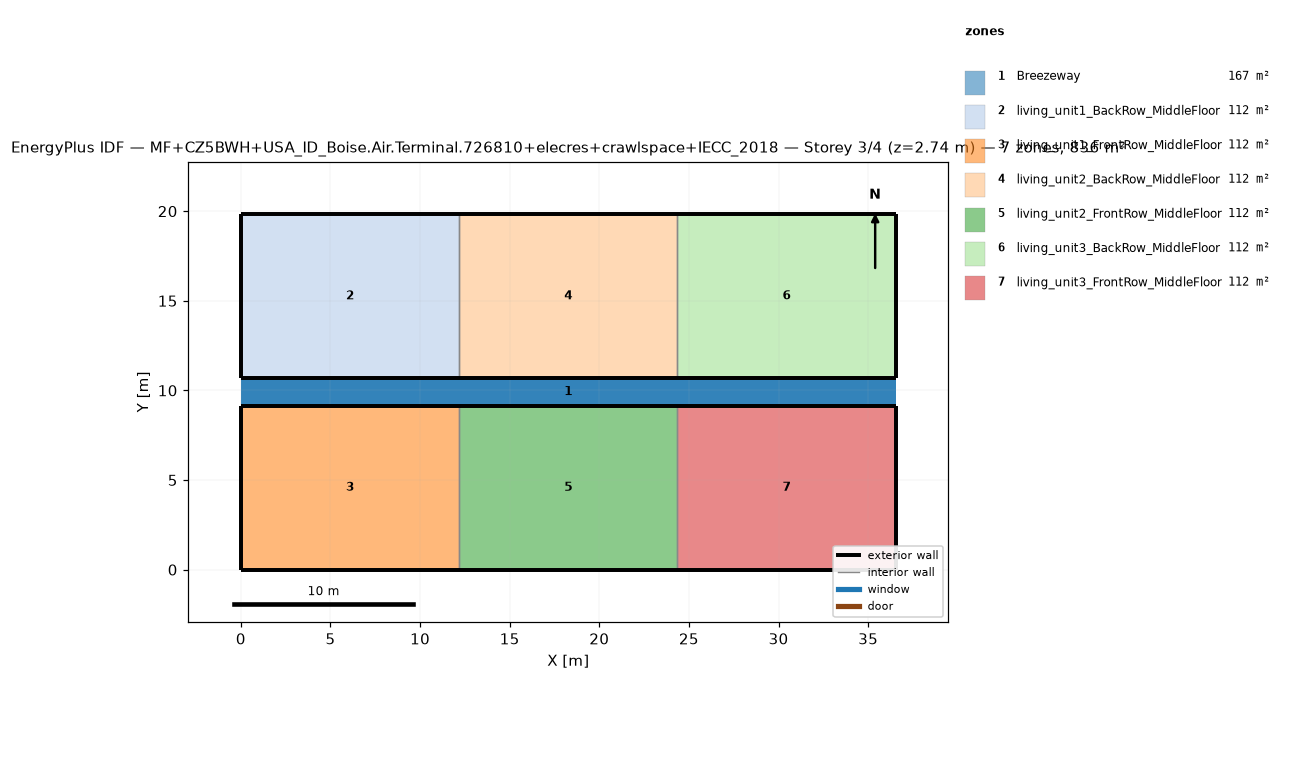
=== STOREY PLAN SPEC (per zone: floor XY polygon, exterior-wall plan segments, windows/doors) ===
zone 1: Breezeway  (167.0 m²)
  floor: (36.54, 9.16) (0.00, 9.16) (0.00, 10.68) (36.54, 10.68)
  floor: (36.54, 9.16) (0.00, 9.16) (0.00, 10.68) (36.54, 10.68)
  floor: (36.54, 9.16) (0.00, 9.16) (0.00, 10.68) (36.54, 10.68)
zone 2: living_unit1_BackRow_MiddleFloor  (111.5 m²)
  floor: (12.18, 10.68) (0.00, 10.68) (0.00, 19.84) (12.18, 19.84)
  exterior wall: (0.00, 10.68) – (12.18, 10.68)  [12.2 m]
  exterior wall: (12.18, 19.84) – (0.00, 19.84)  [12.2 m]
  exterior wall: (0.00, 19.84) – (0.00, 10.68)  [9.2 m]
  interior walls: 1
zone 3: living_unit1_FrontRow_MiddleFloor  (111.5 m²)
  floor: (12.18, 0.00) (0.00, 0.00) (0.00, 9.16) (12.18, 9.16)
  exterior wall: (0.00, 0.00) – (12.18, 0.00)  [12.2 m]
  exterior wall: (12.18, 9.16) – (0.00, 9.16)  [12.2 m]
  exterior wall: (0.00, 9.16) – (0.00, 0.00)  [9.2 m]
  interior walls: 1
zone 4: living_unit2_BackRow_MiddleFloor  (111.5 m²)
  floor: (24.36, 10.68) (12.18, 10.68) (12.18, 19.84) (24.36, 19.84)
  exterior wall: (12.18, 10.68) – (24.36, 10.68)  [12.2 m]
  exterior wall: (24.36, 19.84) – (12.18, 19.84)  [12.2 m]
  interior walls: 2
zone 5: living_unit2_FrontRow_MiddleFloor  (111.5 m²)
  floor: (24.36, 0.00) (12.18, 0.00) (12.18, 9.16) (24.36, 9.16)
  exterior wall: (12.18, 0.00) – (24.36, 0.00)  [12.2 m]
  exterior wall: (24.36, 9.16) – (12.18, 9.16)  [12.2 m]
  interior walls: 2
zone 6: living_unit3_BackRow_MiddleFloor  (111.5 m²)
  floor: (36.54, 10.68) (24.36, 10.68) (24.36, 19.84) (36.54, 19.84)
  exterior wall: (24.36, 10.68) – (36.54, 10.68)  [12.2 m]
  exterior wall: (36.54, 10.68) – (36.54, 19.84)  [9.2 m]
  exterior wall: (36.54, 19.84) – (24.36, 19.84)  [12.2 m]
  interior walls: 1
zone 7: living_unit3_FrontRow_MiddleFloor  (111.5 m²)
  floor: (36.54, 0.00) (24.36, 0.00) (24.36, 9.16) (36.54, 9.16)
  exterior wall: (24.36, 0.00) – (36.54, 0.00)  [12.2 m]
  exterior wall: (36.54, 0.00) – (36.54, 9.16)  [9.2 m]
  exterior wall: (36.54, 9.16) – (24.36, 9.16)  [12.2 m]
  interior walls: 1

=== DERIVED (storey summary) ===
Building: MF+CZ5BWH+USA_ID_Boise.Air.Terminal.726810+elecres+crawlspace+IECC_2018
Storey: 3 of 4  (floor level z = 2.74 m)
Storey gross floor area: 836.2 m²
Zones on this storey: 7
  - Breezeway: floor 167.0 m²
  - living_unit1_BackRow_MiddleFloor: floor 111.5 m²; exterior wall 33.5 m (86.9 m²); WWR 0.0%
  - living_unit1_FrontRow_MiddleFloor: floor 111.5 m²; exterior wall 33.5 m (86.9 m²); WWR 0.0%
  - living_unit2_BackRow_MiddleFloor: floor 111.5 m²; exterior wall 24.4 m (63.1 m²); WWR 0.0%
  - living_unit2_FrontRow_MiddleFloor: floor 111.5 m²; exterior wall 24.4 m (63.1 m²); WWR 0.0%
  - living_unit3_BackRow_MiddleFloor: floor 111.5 m²; exterior wall 33.5 m (86.9 m²); WWR 0.0%
  - living_unit3_FrontRow_MiddleFloor: floor 111.5 m²; exterior wall 33.5 m (86.9 m²); WWR 0.0%
Zone adjacency (shared interzone walls):
  - living_unit1_BackRow_MiddleFloor ↔ living_unit2_BackRow_MiddleFloor
  - living_unit1_FrontRow_MiddleFloor ↔ living_unit2_FrontRow_MiddleFloor
  - living_unit2_BackRow_MiddleFloor ↔ living_unit3_BackRow_MiddleFloor
  - living_unit2_FrontRow_MiddleFloor ↔ living_unit3_FrontRow_MiddleFloor